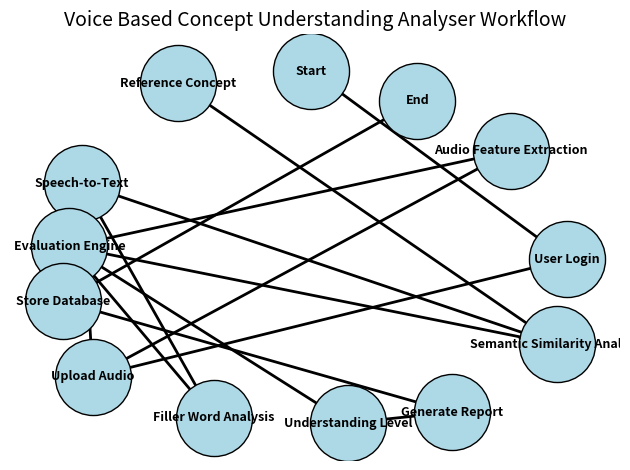

Generate this figure with matplotlib:
import networkx as nx
import matplotlib.pyplot as plt

# Create directed graph
G = nx.DiGraph()

# Workflow Nodes
nodes = [
    "Start",
    "User Login",
    "Upload Audio",
    "Speech-to-Text",
    "Audio Feature Extraction",
    "Reference Concept",
    "Semantic Similarity Analysis",
    "Filler Word Analysis",
    "Evaluation Engine",
    "Understanding Level",
    "Generate Report",
    "Store Database",
    "End"
]

# Add nodes
G.add_nodes_from(nodes)

# Workflow Edges
edges = [
    ("Start", "User Login"),
    ("User Login", "Upload Audio"),
    ("Upload Audio", "Speech-to-Text"),
    ("Upload Audio", "Audio Feature Extraction"),
    ("Speech-to-Text", "Semantic Similarity Analysis"),
    ("Reference Concept", "Semantic Similarity Analysis"),
    ("Speech-to-Text", "Filler Word Analysis"),
    ("Audio Feature Extraction", "Evaluation Engine"),
    ("Semantic Similarity Analysis", "Evaluation Engine"),
    ("Filler Word Analysis", "Evaluation Engine"),
    ("Evaluation Engine", "Understanding Level"),
    ("Understanding Level", "Generate Report"),
    ("Generate Report", "Store Database"),
    ("Store Database", "End")
]

G.add_edges_from(edges)

# Layout
pos = nx.spring_layout(G, k=2.2, seed=42)

# Draw Nodes
nx.draw_networkx_nodes(
    G,
    pos,
    node_size=3000,
    node_color="lightblue",
    edgecolors="black"
)

# Draw Edges
nx.draw_networkx_edges(
    G,
    pos,
    arrows=True,
    arrowsize=20,
    width=2
)

# Draw Labels
nx.draw_networkx_labels(
    G,
    pos,
    font_size=9,
    font_weight='bold'
)

plt.title("Voice Based Concept Understanding Analyser Workflow", fontsize=14)
plt.axis("off")
plt.tight_layout()
plt.show()
